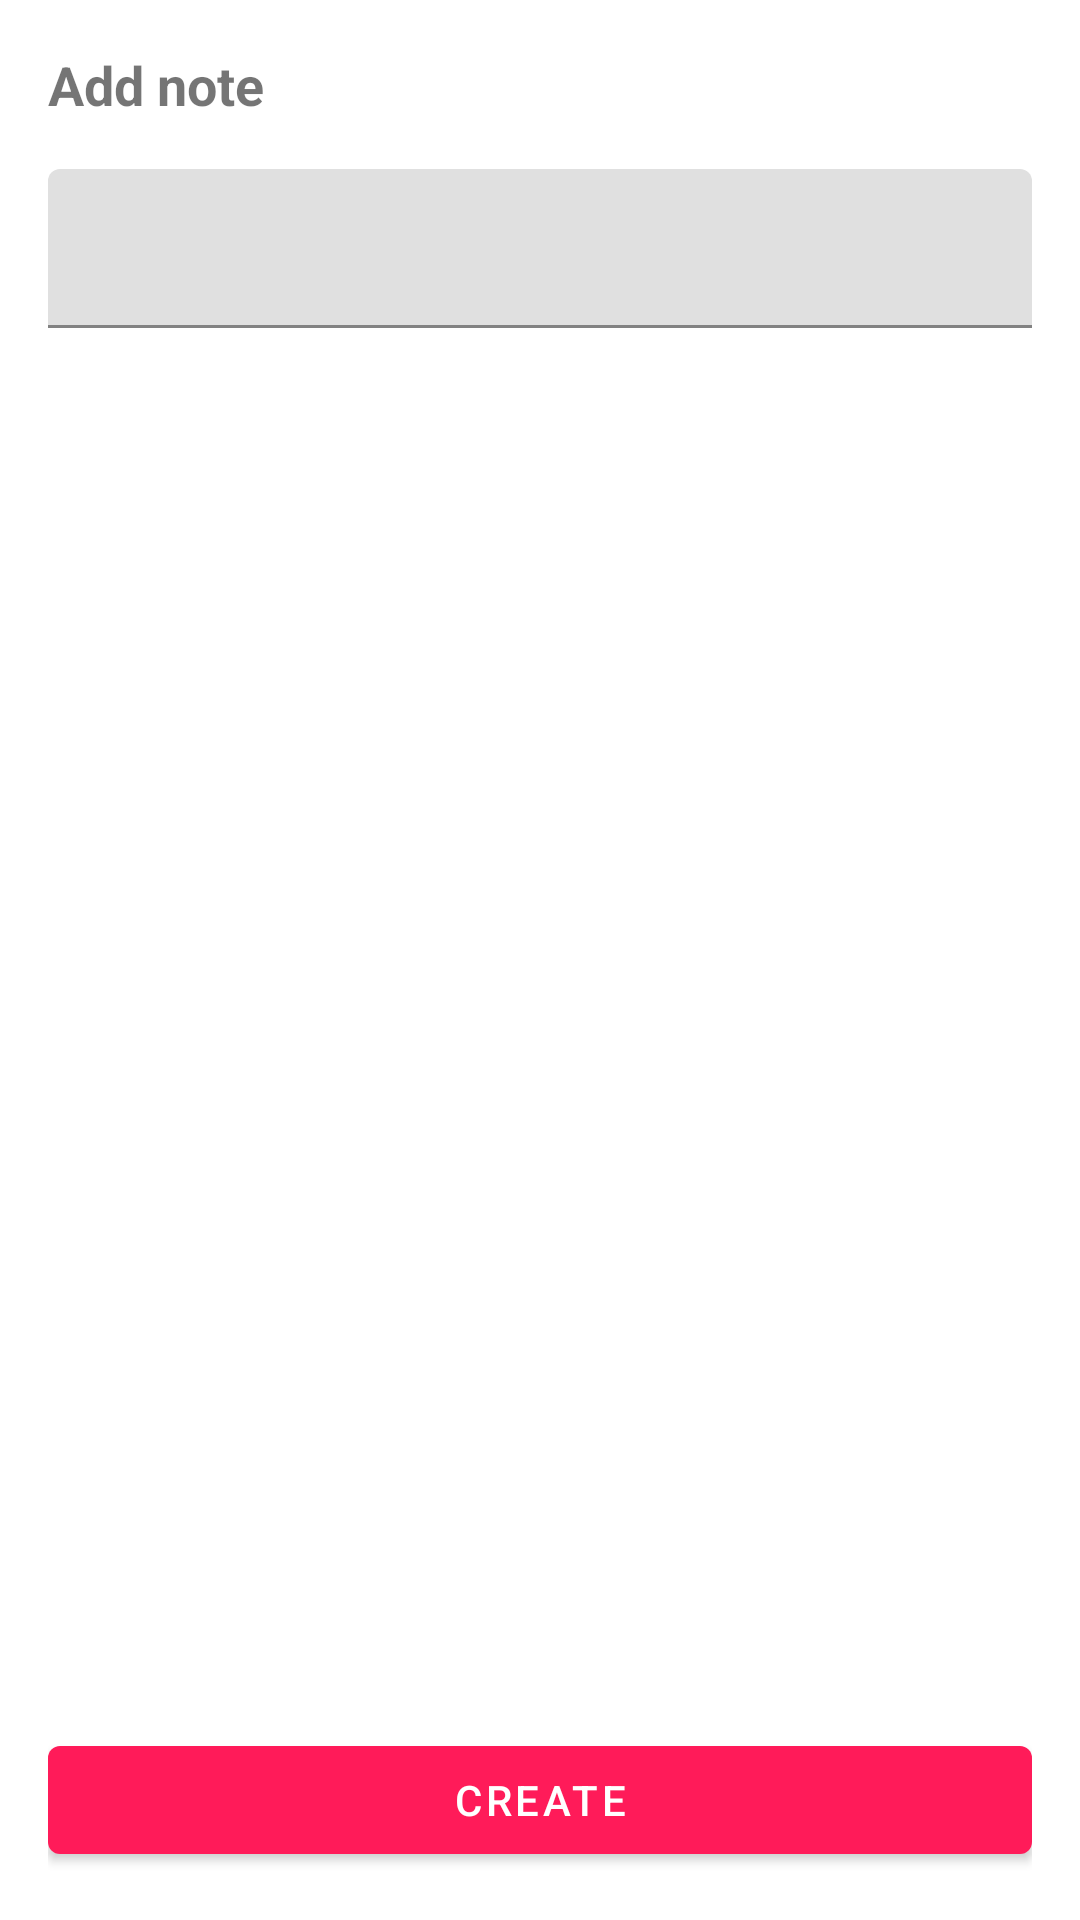

Layout XML and referenced resources for this Android screen:
<!-- AndroidManifest.xml: application theme Theme.Notes24 -->
<!-- res/layout/add_note.xml -->
<?xml version="1.0" encoding="utf-8"?>
<androidx.constraintlayout.widget.ConstraintLayout xmlns:android="http://schemas.android.com/apk/res/android"
    xmlns:app="http://schemas.android.com/apk/res-auto"
    android:layout_width="match_parent"
    android:layout_height="match_parent"
    android:padding="@dimen/default_margin">

    <TextView
        android:id="@+id/txt_title"
        android:layout_width="wrap_content"
        android:layout_height="wrap_content"
        android:text="@string/add_note"
        android:textSize="@dimen/txt_title"
        android:textStyle="bold"
        app:layout_constraintStart_toStartOf="parent"
        app:layout_constraintTop_toTopOf="parent" />

    <com.google.android.material.textfield.TextInputLayout
        android:id="@+id/txt_input_layout"
        android:layout_width="match_parent"
        android:layout_height="wrap_content"
        android:layout_marginTop="@dimen/default_margin"
        app:layout_constraintTop_toBottomOf="@id/txt_title">

        <com.google.android.material.textfield.TextInputEditText
            android:id="@+id/txt_input_edit"
            android:layout_width="match_parent"
            android:layout_height="match_parent"
            android:maxLines="5"
            android:textSize="@dimen/txt_subtitle" />

    </com.google.android.material.textfield.TextInputLayout>

    <com.google.android.material.button.MaterialButton
        android:id="@+id/btn_create"
        android:layout_width="match_parent"
        android:layout_height="wrap_content"
        android:text="@string/create"
        app:layout_constraintBottom_toBottomOf="parent"
        app:layout_constraintStart_toStartOf="parent" />

</androidx.constraintlayout.widget.ConstraintLayout>
<!-- resources referenced by this layout -->
<resources>
  <dimen name="default_margin">16dp</dimen>
  <dimen name="txt_subtitle">14sp</dimen>
  <dimen name="txt_title">18sp</dimen>
  <string name="add_note">Add note</string>
  <string name="create">Create</string>
  <style name="Theme.Notes24" parent="Theme.MaterialComponents.DayNight.DarkActionBar">
          
          <item name="colorPrimary">@color/pink</item>
          <item name="colorPrimaryVariant">@color/pink</item>
          <item name="colorOnPrimary">@color/white</item>
          
          <item name="colorSecondary">@color/teal_200</item>
          <item name="colorSecondaryVariant">@color/teal_700</item>
          <item name="colorOnSecondary">@color/black</item>
          
          <item name="android:statusBarColor">?attr/colorPrimaryVariant</item>
          
      </style>
  <color name="pink">#ff1b59</color>
  <color name="white">#FFFFFFFF</color>
  <color name="teal_200">#FF03DAC5</color>
  <color name="teal_700">#FF018786</color>
  <color name="black">#FF000000</color>
</resources>
